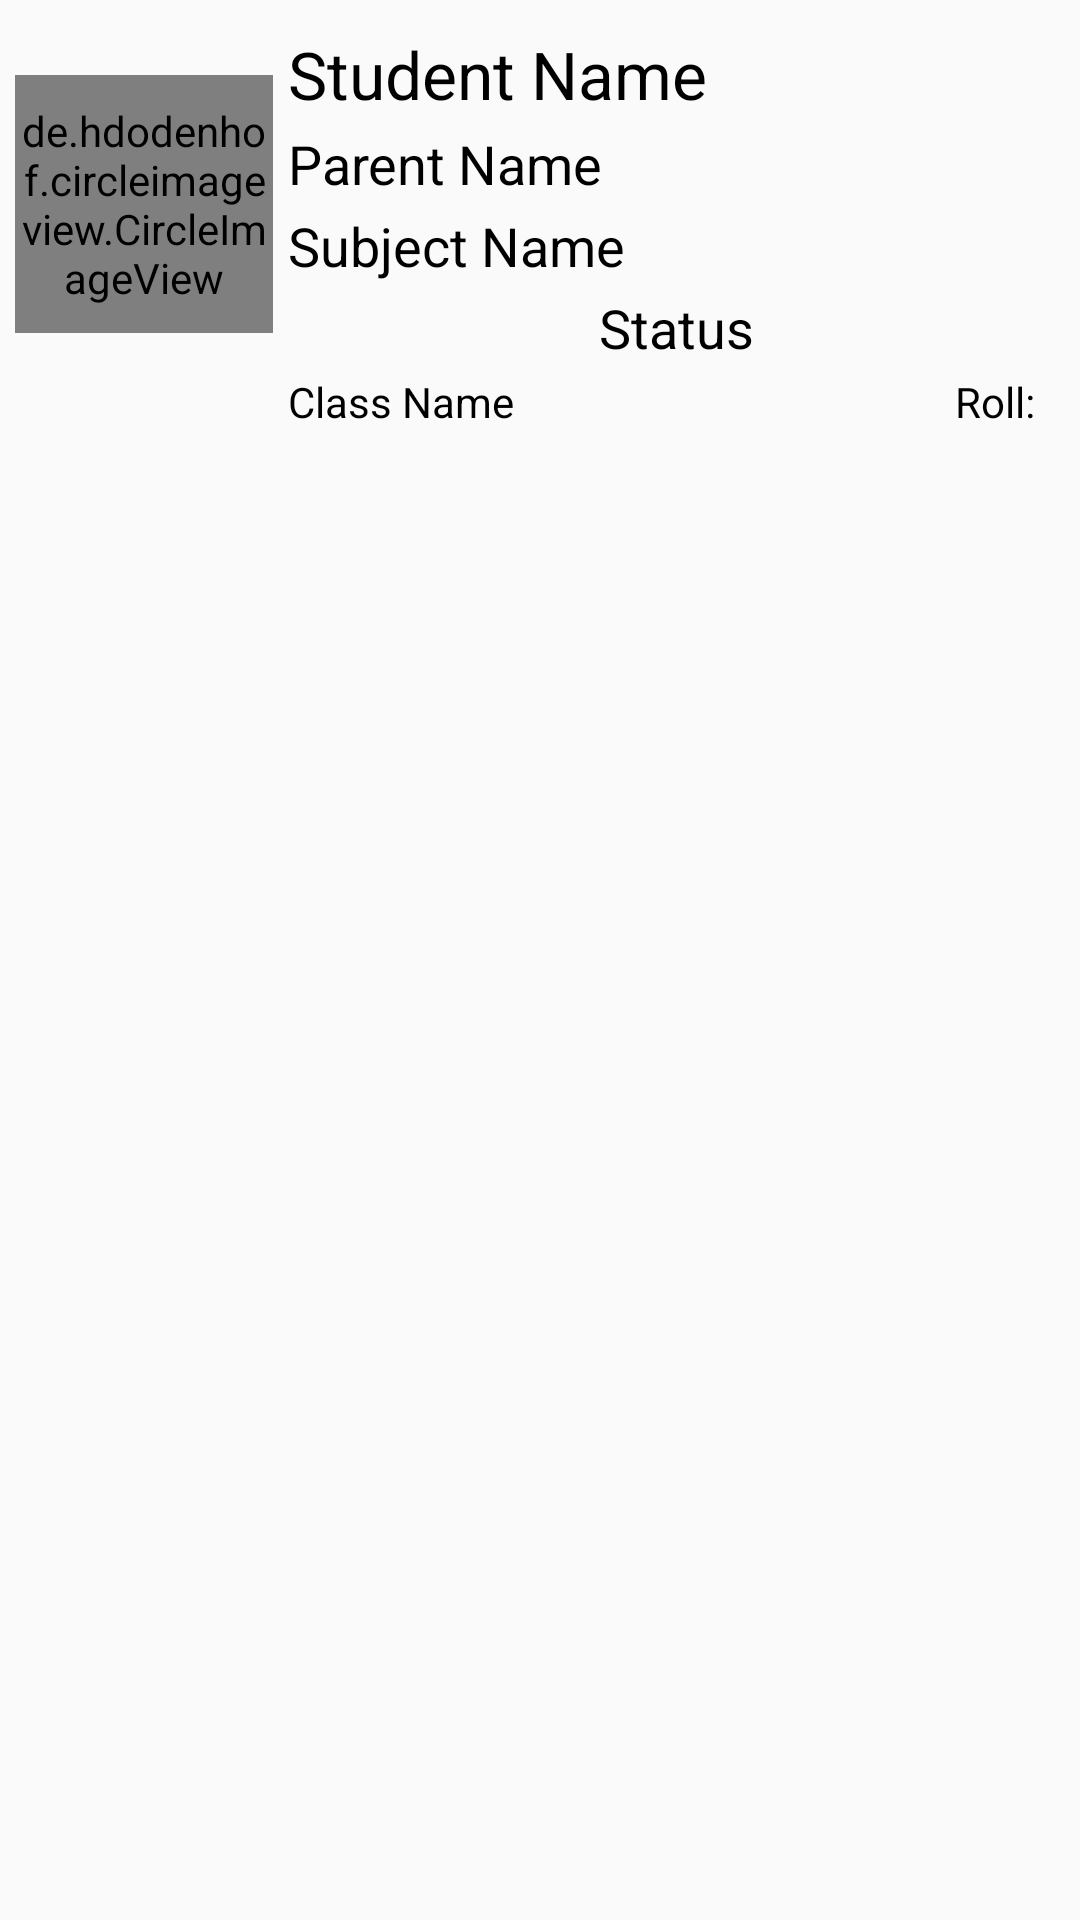

Android layout source for this screen:
<!-- AndroidManifest.xml: application theme AppTheme -->
<!-- res/layout/student_marks_list.xml -->
<?xml version="1.0" encoding="utf-8"?>
<LinearLayout xmlns:android="http://schemas.android.com/apk/res/android"
    android:layout_width="match_parent"
    android:layout_height="match_parent"
    android:orientation="horizontal"
    android:padding="5dp">

    <de.hdodenhof.circleimageview.CircleImageView xmlns:app="http://schemas.android.com/apk/res-auto"
        android:id="@+id/profile_image"
        android:layout_width="86dp"
        android:layout_height="86dp"
        android:layout_marginTop="20dp"
        android:padding="2dp"
        android:src="@mipmap/camera"
        app:civ_border_color="#FF000000"
        app:civ_border_width="1dp" />



    <LinearLayout
        android:layout_width="match_parent"
        android:layout_height="wrap_content"
        android:orientation="vertical"
        android:paddingLeft="5dp">

        <TextView
            android:id="@+id/textViewStudentName"
            android:layout_width="match_parent"
            android:layout_height="wrap_content"
            android:layout_marginBottom="3dp"
            android:layout_marginTop="5dp"
            android:text="Student Name"
            android:textAppearance="@style/Base.TextAppearance.AppCompat.Large"
            android:textColor="#000" />

        <TextView
            android:id="@+id/textViewParentName"
            android:layout_width="match_parent"
            android:layout_height="wrap_content"
            android:layout_marginBottom="3dp"
            android:text="Parent Name"
            android:textAppearance="@style/Base.TextAppearance.AppCompat.Medium"
            android:textColor="#000" />

        <TextView
            android:id="@+id/textViewSubname"
            android:layout_width="match_parent"
            android:layout_height="wrap_content"
            android:layout_marginBottom="3dp"
            android:text="Subject Name"
            android:textAppearance="@style/Base.TextAppearance.AppCompat.Medium"
            android:textColor="#000" />

        <TextView
            android:id="@+id/textViewResultStatus"
            android:layout_width="match_parent"
            android:layout_height="wrap_content"
            android:layout_marginBottom="3dp"
            android:gravity="center"
            android:text="Status"
            android:textAppearance="@style/Base.TextAppearance.AppCompat.Medium"
            android:textColor="#000" />


        <LinearLayout
            android:layout_width="match_parent"
            android:layout_height="wrap_content"
            android:orientation="horizontal"
            android:weightSum="2">

            <TextView
                android:id="@+id/textViewClassName"
                android:layout_width="0dp"
                android:layout_height="wrap_content"
                android:layout_marginBottom="3dp"
                android:layout_weight="1"
                android:text="Class Name"
                android:gravity="start"
                android:textAppearance="@style/Base.TextAppearance.AppCompat.Small"
                android:textColor="#000" />

            <TextView
                android:id="@+id/textViewRoll"
                android:layout_width="0dp"
                android:layout_height="wrap_content"
                android:layout_marginBottom="5dp"
                android:layout_weight="1"
                android:text="Roll:"
                android:gravity="end"
                android:paddingRight="10dp"
                android:textAppearance="@style/Base.TextAppearance.AppCompat.Small"
                android:textColor="#000" />


        </LinearLayout>


    </LinearLayout>


</LinearLayout>
<!-- resources referenced by this layout -->
<resources>
  <!-- mipmap camera: png bitmap (mipmap-xxhdpi, 52282 bytes) -->
  <style name="AppTheme" parent="Theme.AppCompat.Light.DarkActionBar">
          
          <item name="colorPrimary">@color/colorPrimary</item>
          <item name="colorPrimaryDark">@color/colorPrimaryDark</item>
          <item name="colorAccent">@color/colorAccent</item>
      </style>
  <color name="colorPrimary">#3F51B5</color>
  <color name="colorPrimaryDark">#303F9F</color>
  <color name="colorAccent">#FF4081</color>
</resources>
